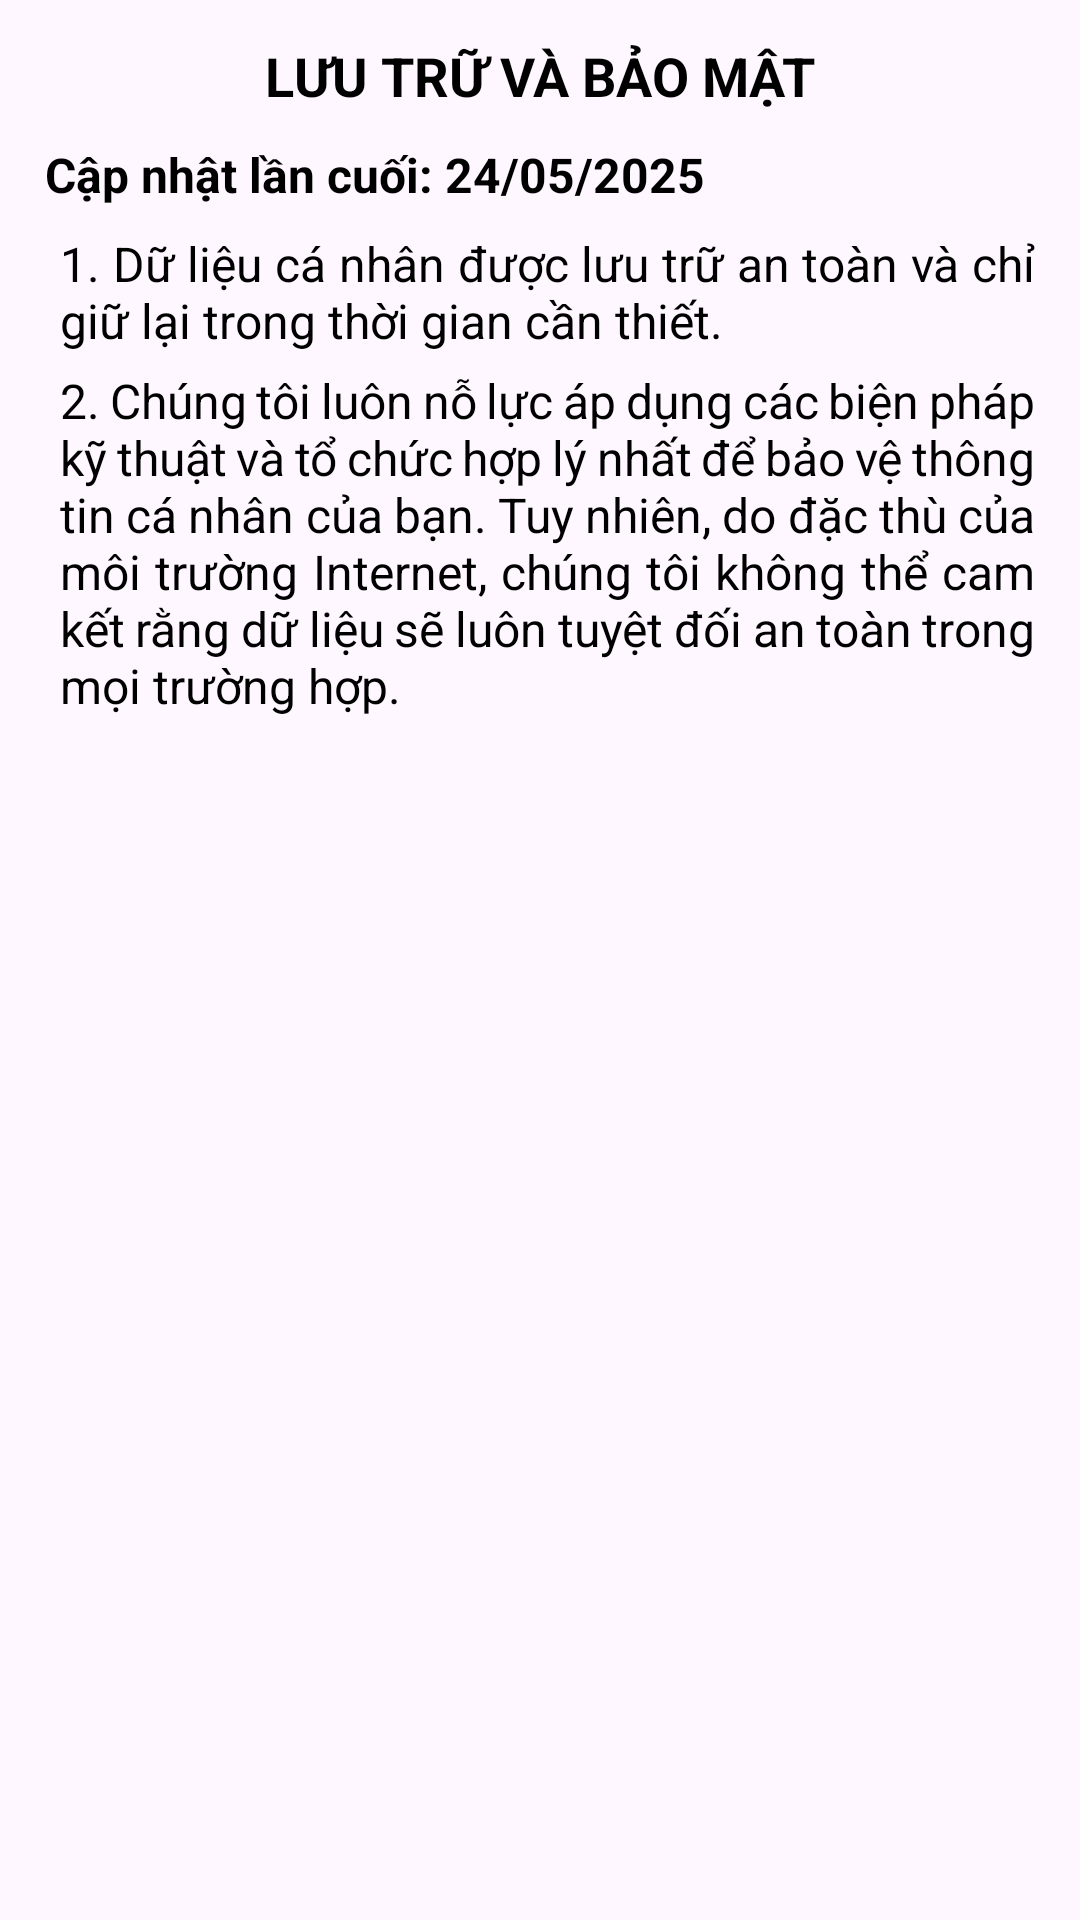

Write the Android layout XML for this screen, with the resource values it uses.
<!-- AndroidManifest.xml: application theme Theme.CODE_APP_PETOPIASPA -->
<!-- res/layout/fragment_storage.xml -->
<LinearLayout xmlns:android="http://schemas.android.com/apk/res/android"
    xmlns:tools="http://schemas.android.com/tools"
    android:layout_width="match_parent"
    android:layout_height="match_parent"
    tools:context="com.nhom9.fragment.StorageFragment"
    android:orientation="vertical">

    
    <TextView
        android:layout_gravity="center"
        android:layout_width="271dp"
        android:layout_height="wrap_content"
        android:paddingTop="13dp"
        android:text="LƯU TRỮ VÀ BẢO MẬT"
        android:textAlignment="center"
        android:textSize="18sp"
        android:textStyle="bold"
        android:layout_marginBottom="10dp"
        android:textColor="#000000"/>

    <TextView
        android:layout_width="match_parent"
        android:layout_height="wrap_content"
        android:text="Cập nhật lần cuối: 24/05/2025"
        android:textSize="16sp"
        android:textColor="#000000"
        android:textStyle="bold"
        android:paddingBottom="8dp"
        android:layout_marginLeft="15dp" />

    <TextView
        android:layout_width="match_parent"
        android:layout_height="wrap_content"
        android:text="1. Dữ liệu cá nhân được lưu trữ an toàn và chỉ giữ lại trong thời gian cần thiết."
        android:textSize="16sp"
        android:textColor="#000000"
        android:layout_marginLeft="20dp"
        android:layout_marginRight="15dp"
        android:justificationMode="inter_word"
        android:layout_marginBottom="5dp"/>

    <TextView
        android:layout_width="match_parent"
        android:layout_height="wrap_content"
        android:text="2. Chúng tôi luôn nỗ lực áp dụng các biện pháp kỹ thuật và tổ chức hợp lý nhất để bảo vệ thông tin cá nhân của bạn. Tuy nhiên, do đặc thù của môi trường Internet, chúng tôi không thể cam kết rằng dữ liệu sẽ luôn tuyệt đối an toàn trong mọi trường hợp."
        android:textSize="16sp"
        android:textColor="#000000"
        android:layout_marginLeft="20dp"
        android:layout_marginRight="15dp"
        android:justificationMode="inter_word"
        android:layout_marginBottom="5dp"/>

</LinearLayout>
<!-- resources referenced by this layout -->
<resources>
  <style name="Theme.CODE_APP_PETOPIASPA" parent="Base.Theme.CODE_APP_PETOPIASPA" />
  <style name="Base.Theme.CODE_APP_PETOPIASPA" parent="Theme.Material3.DayNight.NoActionBar">
          
          
      </style>
</resources>
